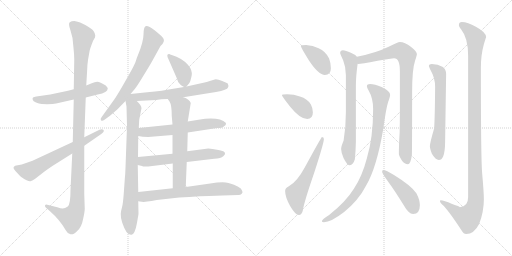
t = 0.00 s
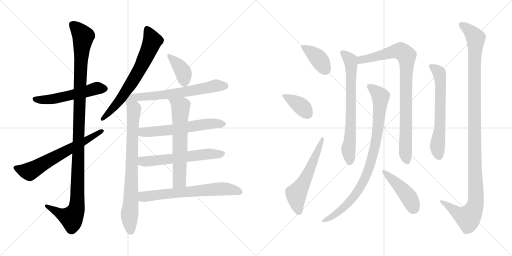
t = 3.19 s
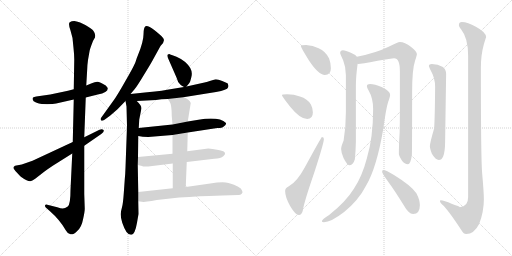
t = 6.38 s
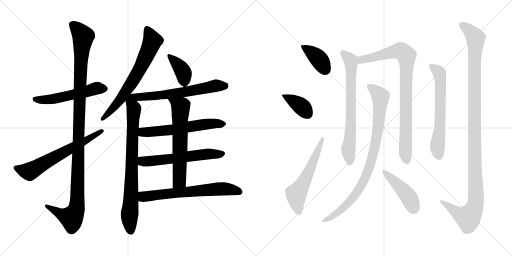
t = 9.57 s
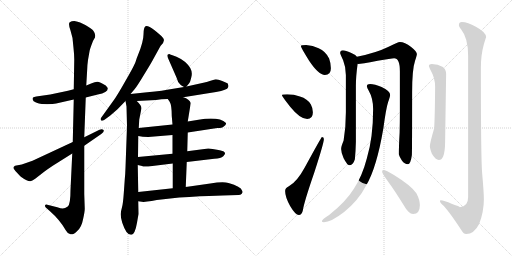
t = 12.75 s
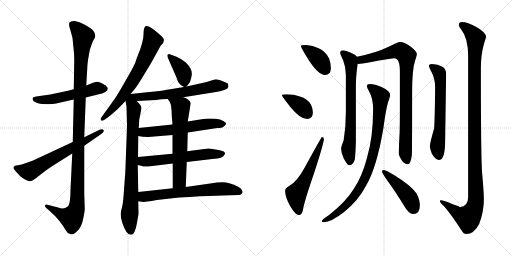
t = 15.94 s

The animated SVG that drew these frames (rendered in a browser with its animation timeline set to each time). Animation: 20 CSS @keyframes rules; one cycle of 15.94 s.

<svg version="1.1" viewBox="0 0 2048 1024" xmlns="http://www.w3.org/2000/svg">
  <g stroke="lightgray" stroke-dasharray="1,1" stroke-width="1" transform="scale(4, 4)">
    <line x1="0" y1="0" x2="256" y2="256"></line>
    <line x1="256" y1="0" x2="0" y2="256"></line>
    <line x1="128" y1="0" x2="128" y2="256"></line>
    <line x1="0" y1="128" x2="256" y2="128"></line>
    <line x1="256" y1="0" x2="512" y2="256"></line>
    <line x1="512" y1="0" x2="256" y2="256"></line>
    <line x1="384" y1="0" x2="384" y2="256"></line>
    <line x1="256" y1="128" x2="512" y2="128"></line>
  </g>
<g transform="scale(1, -1) translate(0, -850)">
   <style type="text/css">
    @keyframes keyframes0 {
      from {
       stroke: black;
       stroke-dashoffset: 538;
       stroke-width: 128;
       }
       64% {
       animation-timing-function: step-end;
       stroke: black;
       stroke-dashoffset: 0;
       stroke-width: 128;
       }
       to {
       stroke: black;
       stroke-width: 1024;
       }
       }
       #make-me-a-hanzi-animation-0 {
         animation: keyframes0 0.687826s both;
         animation-delay: 0.000000s;
         animation-timing-function: linear;
       }
    @keyframes keyframes1 {
      from {
       stroke: black;
       stroke-dashoffset: 1166;
       stroke-width: 128;
       }
       79% {
       animation-timing-function: step-end;
       stroke: black;
       stroke-dashoffset: 0;
       stroke-width: 128;
       }
       to {
       stroke: black;
       stroke-width: 1024;
       }
       }
       #make-me-a-hanzi-animation-1 {
         animation: keyframes1 1.198893s both;
         animation-delay: 0.687826s;
         animation-timing-function: linear;
       }
    @keyframes keyframes2 {
      from {
       stroke: black;
       stroke-dashoffset: 642;
       stroke-width: 128;
       }
       68% {
       animation-timing-function: step-end;
       stroke: black;
       stroke-dashoffset: 0;
       stroke-width: 128;
       }
       to {
       stroke: black;
       stroke-width: 1024;
       }
       }
       #make-me-a-hanzi-animation-2 {
         animation: keyframes2 0.772461s both;
         animation-delay: 1.886719s;
         animation-timing-function: linear;
       }
    @keyframes keyframes3 {
      from {
       stroke: black;
       stroke-dashoffset: 685;
       stroke-width: 128;
       }
       69% {
       animation-timing-function: step-end;
       stroke: black;
       stroke-dashoffset: 0;
       stroke-width: 128;
       }
       to {
       stroke: black;
       stroke-width: 1024;
       }
       }
       #make-me-a-hanzi-animation-3 {
         animation: keyframes3 0.807454s both;
         animation-delay: 2.659180s;
         animation-timing-function: linear;
       }
    @keyframes keyframes4 {
      from {
       stroke: black;
       stroke-dashoffset: 801;
       stroke-width: 128;
       }
       72% {
       animation-timing-function: step-end;
       stroke: black;
       stroke-dashoffset: 0;
       stroke-width: 128;
       }
       to {
       stroke: black;
       stroke-width: 1024;
       }
       }
       #make-me-a-hanzi-animation-4 {
         animation: keyframes4 0.901855s both;
         animation-delay: 3.466634s;
         animation-timing-function: linear;
       }
    @keyframes keyframes5 {
      from {
       stroke: black;
       stroke-dashoffset: 382;
       stroke-width: 128;
       }
       55% {
       animation-timing-function: step-end;
       stroke: black;
       stroke-dashoffset: 0;
       stroke-width: 128;
       }
       to {
       stroke: black;
       stroke-width: 1024;
       }
       }
       #make-me-a-hanzi-animation-5 {
         animation: keyframes5 0.560872s both;
         animation-delay: 4.368489s;
         animation-timing-function: linear;
       }
    @keyframes keyframes6 {
      from {
       stroke: black;
       stroke-dashoffset: 635;
       stroke-width: 128;
       }
       67% {
       animation-timing-function: step-end;
       stroke: black;
       stroke-dashoffset: 0;
       stroke-width: 128;
       }
       to {
       stroke: black;
       stroke-width: 1024;
       }
       }
       #make-me-a-hanzi-animation-6 {
         animation: keyframes6 0.766764s both;
         animation-delay: 4.929361s;
         animation-timing-function: linear;
       }
    @keyframes keyframes7 {
      from {
       stroke: black;
       stroke-dashoffset: 599;
       stroke-width: 128;
       }
       66% {
       animation-timing-function: step-end;
       stroke: black;
       stroke-dashoffset: 0;
       stroke-width: 128;
       }
       to {
       stroke: black;
       stroke-width: 1024;
       }
       }
       #make-me-a-hanzi-animation-7 {
         animation: keyframes7 0.737467s both;
         animation-delay: 5.696125s;
         animation-timing-function: linear;
       }
    @keyframes keyframes8 {
      from {
       stroke: black;
       stroke-dashoffset: 594;
       stroke-width: 128;
       }
       66% {
       animation-timing-function: step-end;
       stroke: black;
       stroke-dashoffset: 0;
       stroke-width: 128;
       }
       to {
       stroke: black;
       stroke-width: 1024;
       }
       }
       #make-me-a-hanzi-animation-8 {
         animation: keyframes8 0.733398s both;
         animation-delay: 6.433592s;
         animation-timing-function: linear;
       }
    @keyframes keyframes9 {
      from {
       stroke: black;
       stroke-dashoffset: 636;
       stroke-width: 128;
       }
       67% {
       animation-timing-function: step-end;
       stroke: black;
       stroke-dashoffset: 0;
       stroke-width: 128;
       }
       to {
       stroke: black;
       stroke-width: 1024;
       }
       }
       #make-me-a-hanzi-animation-9 {
         animation: keyframes9 0.767578s both;
         animation-delay: 7.166990s;
         animation-timing-function: linear;
       }
    @keyframes keyframes10 {
      from {
       stroke: black;
       stroke-dashoffset: 661;
       stroke-width: 128;
       }
       68% {
       animation-timing-function: step-end;
       stroke: black;
       stroke-dashoffset: 0;
       stroke-width: 128;
       }
       to {
       stroke: black;
       stroke-width: 1024;
       }
       }
       #make-me-a-hanzi-animation-10 {
         animation: keyframes10 0.787923s both;
         animation-delay: 7.934568s;
         animation-timing-function: linear;
       }
    @keyframes keyframes11 {
      from {
       stroke: black;
       stroke-dashoffset: 391;
       stroke-width: 128;
       }
       56% {
       animation-timing-function: step-end;
       stroke: black;
       stroke-dashoffset: 0;
       stroke-width: 128;
       }
       to {
       stroke: black;
       stroke-width: 1024;
       }
       }
       #make-me-a-hanzi-animation-11 {
         animation: keyframes11 0.568197s both;
         animation-delay: 8.722491s;
         animation-timing-function: linear;
       }
    @keyframes keyframes12 {
      from {
       stroke: black;
       stroke-dashoffset: 382;
       stroke-width: 128;
       }
       55% {
       animation-timing-function: step-end;
       stroke: black;
       stroke-dashoffset: 0;
       stroke-width: 128;
       }
       to {
       stroke: black;
       stroke-width: 1024;
       }
       }
       #make-me-a-hanzi-animation-12 {
         animation: keyframes12 0.560872s both;
         animation-delay: 9.290688s;
         animation-timing-function: linear;
       }
    @keyframes keyframes13 {
      from {
       stroke: black;
       stroke-dashoffset: 577;
       stroke-width: 128;
       }
       65% {
       animation-timing-function: step-end;
       stroke: black;
       stroke-dashoffset: 0;
       stroke-width: 128;
       }
       to {
       stroke: black;
       stroke-width: 1024;
       }
       }
       #make-me-a-hanzi-animation-13 {
         animation: keyframes13 0.719564s both;
         animation-delay: 9.851560s;
         animation-timing-function: linear;
       }
    @keyframes keyframes14 {
      from {
       stroke: black;
       stroke-dashoffset: 707;
       stroke-width: 128;
       }
       70% {
       animation-timing-function: step-end;
       stroke: black;
       stroke-dashoffset: 0;
       stroke-width: 128;
       }
       to {
       stroke: black;
       stroke-width: 1024;
       }
       }
       #make-me-a-hanzi-animation-14 {
         animation: keyframes14 0.825358s both;
         animation-delay: 10.571124s;
         animation-timing-function: linear;
       }
    @keyframes keyframes15 {
      from {
       stroke: black;
       stroke-dashoffset: 883;
       stroke-width: 128;
       }
       74% {
       animation-timing-function: step-end;
       stroke: black;
       stroke-dashoffset: 0;
       stroke-width: 128;
       }
       to {
       stroke: black;
       stroke-width: 1024;
       }
       }
       #make-me-a-hanzi-animation-15 {
         animation: keyframes15 0.968587s both;
         animation-delay: 11.396482s;
         animation-timing-function: linear;
       }
    @keyframes keyframes16 {
      from {
       stroke: black;
       stroke-dashoffset: 895;
       stroke-width: 128;
       }
       74% {
       animation-timing-function: step-end;
       stroke: black;
       stroke-dashoffset: 0;
       stroke-width: 128;
       }
       to {
       stroke: black;
       stroke-width: 1024;
       }
       }
       #make-me-a-hanzi-animation-16 {
         animation: keyframes16 0.978353s both;
         animation-delay: 12.365069s;
         animation-timing-function: linear;
       }
    @keyframes keyframes17 {
      from {
       stroke: black;
       stroke-dashoffset: 448;
       stroke-width: 128;
       }
       59% {
       animation-timing-function: step-end;
       stroke: black;
       stroke-dashoffset: 0;
       stroke-width: 128;
       }
       to {
       stroke: black;
       stroke-width: 1024;
       }
       }
       #make-me-a-hanzi-animation-17 {
         animation: keyframes17 0.614583s both;
         animation-delay: 13.343422s;
         animation-timing-function: linear;
       }
    @keyframes keyframes18 {
      from {
       stroke: black;
       stroke-dashoffset: 633;
       stroke-width: 128;
       }
       67% {
       animation-timing-function: step-end;
       stroke: black;
       stroke-dashoffset: 0;
       stroke-width: 128;
       }
       to {
       stroke: black;
       stroke-width: 1024;
       }
       }
       #make-me-a-hanzi-animation-18 {
         animation: keyframes18 0.765137s both;
         animation-delay: 13.958005s;
         animation-timing-function: linear;
       }
    @keyframes keyframes19 {
      from {
       stroke: black;
       stroke-dashoffset: 1189;
       stroke-width: 128;
       }
       79% {
       animation-timing-function: step-end;
       stroke: black;
       stroke-dashoffset: 0;
       stroke-width: 128;
       }
       to {
       stroke: black;
       stroke-width: 1024;
       }
       }
       #make-me-a-hanzi-animation-19 {
         animation: keyframes19 1.217611s both;
         animation-delay: 14.723142s;
         animation-timing-function: linear;
       }
</style>
<path d="M 343.0 460.5 L 391.0 472.5 Q 431.0 480.5 431.0 496.5 Q 432.0 499.5 423.0 508.5 Q 400.0 522.5 389.0 523.5 Q 379.0 523.5 367.0 517.5 L 345.0 508.5 L 295.0 493.5 L 272.0 487.5 L 201.0 472.5 L 145.0 464.5 Q 136.0 462.5 132.0 460.5 Q 129.0 456.5 131.0 451.5 Q 132.0 445.5 144.0 440.5 Q 156.0 435.5 167.0 434.5 L 189.0 433.5 Q 194.0 434.5 210.0 434.5 Q 223.0 436.5 242.0 440.5 L 295.0 452.5 L 343.0 460.5 Z" fill="lightgray"></path> 
<path d="M 289.0 236.5 L 282.0 90.5 Q 282.0 32.5 271.0 24.5 Q 260.0 16.5 251.0 16.5 Q 243.0 16.5 229.0 21.5 L 189.0 31.5 Q 182.0 33.5 180.0 28.5 Q 179.0 24.5 183.0 20.5 L 200.0 5.5 Q 240.0 -29.5 263.0 -70.5 Q 270.0 -84.5 282.0 -86.5 Q 291.0 -90.5 308.0 -74.5 Q 326.0 -59.5 332.0 -27.5 Q 339.0 3.5 339.0 15.5 L 337.0 74.5 L 337.0 267.5 L 337.0 301.5 L 343.0 460.5 L 345.0 508.5 L 349.0 576.5 Q 349.0 588.5 352.0 610.5 L 358.0 644.5 Q 359.0 653.5 372.0 686.5 L 377.0 695.5 Q 381.0 699.5 381.0 708.5 Q 381.0 716.5 374.0 726.5 Q 368.0 735.5 343.0 749.5 Q 318.0 763.5 302.0 765.5 Q 287.0 766.5 279.0 761.5 Q 272.0 756.5 282.0 728.5 L 290.0 698.5 L 294.0 658.5 Q 297.0 632.5 297.0 611.5 L 295.0 493.5 L 295.0 452.5 L 291.0 282.5 L 289.0 236.5 Z" fill="lightgray"></path> 
<path d="M 87.0 192.5 L 60.0 187.5 Q 51.0 182.5 55.0 175.5 Q 59.0 168.5 71.0 156.5 Q 83.0 143.5 85.0 142.5 Q 114.0 122.5 122.0 125.5 Q 131.0 127.5 142.0 136.5 L 178.0 164.5 Q 190.0 173.5 211.0 187.5 L 289.0 236.5 L 337.0 267.5 L 405.0 314.5 Q 419.0 324.5 414.0 330.5 Q 409.0 335.5 398.0 331.5 L 337.0 301.5 L 291.0 282.5 L 130.0 207.5 L 87.0 192.5 Z" fill="lightgray"></path> 
<path d="M 552.0 630.5 Q 548.0 621.5 544.0 608.5 Q 541.0 594.5 505.0 532.5 Q 470.0 470.5 457.0 452.5 L 406.0 381.5 Q 400.0 374.5 404.0 369.5 Q 408.0 364.5 418.0 371.5 L 440.0 387.5 L 470.0 413.5 L 502.0 446.5 L 522.0 474.5 L 539.0 494.5 Q 549.0 506.5 576.0 551.5 Q 604.0 596.5 615.0 617.5 L 642.0 666.5 Q 662.0 684.5 653.0 697.5 Q 644.0 709.5 617.0 730.5 Q 591.0 750.5 582.0 745.5 Q 574.0 740.5 574.0 712.5 Q 574.0 684.5 552.0 630.5 Z" fill="lightgray"></path> 
<path d="M 502.0 446.5 L 506.0 424.5 L 508.0 346.5 L 502.0 180.5 Q 501.0 149.5 499.0 132.5 L 495.0 76.5 Q 492.0 34.5 488.0 21.5 Q 484.0 7.5 483.0 -4.5 Q 482.0 -17.5 489.0 -40.5 Q 497.0 -64.5 506.0 -77.5 Q 516.0 -90.5 526.0 -88.5 Q 540.0 -86.5 548.0 -40.5 L 554.0 -5.5 L 553.0 45.5 L 553.0 82.5 L 551.0 190.5 L 552.0 222.5 L 553.0 306.5 L 555.0 338.5 L 557.0 372.5 L 566.0 417.5 Q 566.0 428.5 547.0 446.5 C 511.0 485.5 493.0 493.5 502.0 446.5 Z" fill="lightgray"></path> 
<path d="M 746.0 504.5 L 756.0 516.5 Q 760.0 519.5 765.0 540.5 Q 771.0 560.5 761.0 578.5 Q 743.0 607.5 706.0 623.5 L 687.0 630.5 Q 685.0 630.5 677.0 634.5 Q 663.0 634.5 674.0 613.5 L 706.0 540.5 Q 711.0 520.5 721.0 512.5 Q 723.0 509.5 736.0 502.5 C 742.0 499.5 742.0 499.5 746.0 504.5 Z" fill="lightgray"></path> 
<path d="M 733.0 461.5 L 864.0 482.5 Q 910.0 491.5 912.0 500.5 L 914.0 506.5 L 911.0 516.5 Q 910.0 518.5 889.0 526.5 Q 869.0 534.5 859.0 532.5 L 839.0 526.5 Q 832.0 523.5 818.0 520.5 L 746.0 504.5 L 736.0 502.5 L 687.0 494.5 Q 655.0 487.5 589.0 481.5 L 522.0 474.5 C 492.0 471.5 517.0 444.5 547.0 446.5 L 624.0 450.5 Q 644.0 454.5 671.0 454.5 L 733.0 461.5 Z" fill="lightgray"></path> 
<path d="M 751.0 320.5 L 869.0 338.5 Q 889.0 338.5 895.0 344.5 Q 906.0 350.5 904.0 358.5 Q 877.0 384.5 794.0 371.5 L 751.0 364.5 L 690.0 352.5 L 555.0 338.5 C 525.0 335.5 523.0 311.5 553.0 306.5 L 571.0 303.5 L 593.0 302.5 L 690.0 310.5 L 751.0 320.5 Z" fill="lightgray"></path> 
<path d="M 747.0 202.5 L 857.0 215.5 Q 884.0 217.5 893.0 225.5 Q 902.0 233.5 900.0 238.5 Q 898.0 243.5 893.0 245.5 Q 888.0 247.5 862.0 252.5 Q 836.0 256.5 833.0 256.5 L 749.0 245.5 L 690.0 235.5 L 552.0 222.5 C 522.0 219.5 522.0 197.5 551.0 190.5 L 568.0 186.5 Q 572.0 182.5 593.0 184.5 L 691.0 196.5 L 747.0 202.5 Z" fill="lightgray"></path> 
<path d="M 743.0 102.5 L 747.0 202.5 L 749.0 245.5 L 751.0 320.5 L 751.0 364.5 L 763.0 438.5 Q 758.0 453.5 733.0 461.5 C 705.0 472.5 654.0 479.5 671.0 454.5 L 678.0 444.5 Q 687.0 431.5 687.0 386.5 L 690.0 352.5 L 690.0 310.5 L 690.0 235.5 L 691.0 196.5 L 691.0 97.5 C 691.0 67.5 742.0 72.5 743.0 102.5 Z" fill="lightgray"></path> 
<path d="M 553.0 45.5 L 574.0 42.5 L 589.0 44.5 Q 605.0 46.5 627.0 50.5 L 717.0 60.5 L 757.0 62.5 Q 849.0 68.5 890.0 68.5 L 954.0 70.5 Q 962.0 70.5 967.0 75.5 Q 973.0 80.5 968.0 88.5 Q 964.0 104.5 914.0 118.5 Q 892.0 124.5 841.0 116.5 L 743.0 102.5 L 691.0 97.5 L 553.0 82.5 C 523.0 79.5 523.0 49.5 553.0 45.5 Z" fill="lightgray"></path> 
<path d="M 1224.5 670.0 Q 1203.5 670.0 1203.5 666.0 Q 1203.5 660.0 1236.5 607.0 Q 1274.5 550.0 1299.5 550.0 Q 1323.5 550.0 1323.5 577.0 Q 1323.5 597.0 1316.5 616.0 Q 1302.5 645.0 1274.5 657.0 Q 1251.5 668.0 1224.5 670.0 Z" fill="lightgray"></path> 
<path d="M 1148.5 473.0 Q 1127.5 473.0 1127.5 470.0 Q 1127.5 465.0 1161.5 422.0 Q 1200.5 374.0 1228.5 374.0 Q 1251.5 374.0 1251.5 401.0 Q 1251.5 417.0 1243.5 432.0 Q 1230.5 455.0 1199.5 464.0 Q 1176.5 473.0 1148.5 473.0 Z" fill="lightgray"></path> 
<path d="M 1287.5 302.0 Q 1285.5 302.0 1219.5 181.0 Q 1187.5 122.0 1155.5 105.0 Q 1140.5 98.0 1140.5 86.0 Q 1140.5 62.0 1160.5 26.0 Q 1181.5 -10.0 1195.5 -10.0 Q 1207.5 -10.0 1211.5 9.0 Q 1215.5 39.0 1257.5 161.0 Q 1295.5 278.0 1295.5 294.0 Q 1295.5 302.0 1287.5 302.0 Z" fill="lightgray"></path> 
<path d="M 1371.5 649.0 Q 1360.5 648.0 1360.5 638.0 Q 1360.5 635.0 1372.5 609.0 Q 1383.5 582.0 1383.5 550.0 L 1383.5 401.0 Q 1383.5 342.0 1374.5 288.0 Q 1364.5 264.0 1364.5 254.0 Q 1364.5 240.0 1374.5 217.0 Q 1389.5 189.0 1396.5 189.0 Q 1412.5 189.0 1419.5 213.0 Q 1422.5 242.0 1423.5 282.0 L 1423.5 506.0 Q 1423.5 544.0 1430.5 595.0 C 1433.5 618.0 1433.5 618.0 1427.5 623.0 Q 1422.5 631.0 1403.5 639.0 Q 1382.5 649.0 1371.5 649.0 Z" fill="lightgray"></path> 
<path d="M 1430.5 595.0 Q 1431.5 594.0 1432.5 594.0 Q 1443.5 594.0 1510.5 607.0 Q 1565.5 617.0 1576.5 617.0 Q 1599.5 617.0 1599.5 565.0 L 1599.5 402.0 Q 1599.5 364.0 1598.5 319.0 Q 1595.5 269.0 1595.5 233.0 Q 1595.5 228.0 1607.5 208.0 Q 1618.5 193.0 1631.5 193.0 Q 1642.5 193.0 1647.5 230.0 Q 1648.5 258.0 1648.5 482.0 Q 1648.5 573.0 1660.5 608.0 Q 1667.5 629.0 1667.5 634.0 Q 1667.5 644.0 1644.5 662.0 Q 1618.5 682.0 1599.5 682.0 Q 1591.5 682.0 1554.5 663.0 Q 1503.5 638.0 1427.5 623.0 C 1398.5 617.0 1400.5 593.0 1430.5 595.0 Z" fill="lightgray"></path> 
<path d="M 1480.5 514.0 Q 1467.5 514.0 1467.5 506.0 Q 1467.5 500.0 1474.5 488.0 Q 1492.5 457.0 1492.5 414.0 Q 1492.5 300.0 1467.5 217.0 Q 1448.5 144.0 1415.5 95.0 Q 1383.5 43.0 1316.5 -10.0 Q 1287.5 -28.0 1287.5 -35.0 Q 1287.5 -39.0 1295.5 -39.0 Q 1323.5 -39.0 1376.5 2.0 Q 1434.5 49.0 1464.5 108.0 Q 1506.5 178.0 1533.5 337.0 Q 1544.5 418.0 1552.5 442.0 Q 1560.5 464.0 1560.5 470.0 Q 1560.5 487.0 1526.5 502.0 Q 1498.5 514.0 1480.5 514.0 Z" fill="lightgray"></path> 
<path d="M 1532.5 170.0 Q 1528.5 170.0 1528.5 162.0 Q 1528.5 157.0 1553.5 122.0 Q 1578.5 88.0 1612.5 33.0 Q 1634.5 -6.0 1652.5 -6.0 Q 1679.5 -6.0 1679.5 30.0 Q 1679.5 50.0 1665.5 77.0 Q 1645.5 107.0 1577.5 149.0 Q 1543.5 170.0 1532.5 170.0 Z" fill="lightgray"></path> 
<path d="M 1727.5 594.0 Q 1715.5 594.0 1715.5 586.0 Q 1715.5 583.0 1723.5 567.0 Q 1740.5 538.0 1740.5 502.0 Q 1739.5 380.0 1736.5 336.0 Q 1719.5 278.0 1719.5 265.0 Q 1719.5 256.0 1727.5 235.0 Q 1742.5 210.0 1755.5 210.0 Q 1766.5 210.0 1772.5 224.0 Q 1780.5 242.0 1780.5 286.0 L 1784.5 554.0 Q 1784.5 574.0 1769.5 583.0 Q 1752.5 593.0 1727.5 594.0 Z" fill="lightgray"></path> 
<path d="M 1847.5 762.0 Q 1835.5 762.0 1835.5 749.0 Q 1835.5 745.0 1845.5 731.0 Q 1872.5 698.0 1872.5 626.0 L 1872.5 61.0 Q 1872.5 24.0 1839.5 21.0 Q 1839.5 24.0 1808.5 34.0 Q 1774.5 49.0 1763.5 49.0 Q 1759.5 49.0 1759.5 46.0 Q 1760.5 39.0 1768.5 32.0 Q 1789.5 15.0 1846.5 -72.0 Q 1854.5 -86.0 1864.5 -86.0 Q 1896.5 -86.0 1916.5 -46.0 Q 1935.5 3.0 1935.5 53.0 Q 1935.5 79.0 1928.5 158.0 Q 1923.5 221.0 1923.5 577.0 Q 1923.5 631.0 1935.5 673.0 Q 1942.5 697.0 1944.5 701.0 Q 1944.5 721.0 1903.5 743.0 Q 1870.5 762.0 1847.5 762.0 Z" fill="lightgray"></path> 
      <clipPath id="make-me-a-hanzi-clip-0">
      <path d="M 343.0 460.5 L 391.0 472.5 Q 431.0 480.5 431.0 496.5 Q 432.0 499.5 423.0 508.5 Q 400.0 522.5 389.0 523.5 Q 379.0 523.5 367.0 517.5 L 345.0 508.5 L 295.0 493.5 L 272.0 487.5 L 201.0 472.5 L 145.0 464.5 Q 136.0 462.5 132.0 460.5 Q 129.0 456.5 131.0 451.5 Q 132.0 445.5 144.0 440.5 Q 156.0 435.5 167.0 434.5 L 189.0 433.5 Q 194.0 434.5 210.0 434.5 Q 223.0 436.5 242.0 440.5 L 295.0 452.5 L 343.0 460.5 Z" fill="lightgray"></path>
      </clipPath>
      <path clip-path="url(#make-me-a-hanzi-clip-0)" d="M 141.0 454.5 L 203.0 452.5 L 387.0 497.5 L 418.0 496.5 " fill="none" id="make-me-a-hanzi-animation-0" stroke-dasharray="410 820" stroke-linecap="round"></path>

      <clipPath id="make-me-a-hanzi-clip-1">
      <path d="M 289.0 236.5 L 282.0 90.5 Q 282.0 32.5 271.0 24.5 Q 260.0 16.5 251.0 16.5 Q 243.0 16.5 229.0 21.5 L 189.0 31.5 Q 182.0 33.5 180.0 28.5 Q 179.0 24.5 183.0 20.5 L 200.0 5.5 Q 240.0 -29.5 263.0 -70.5 Q 270.0 -84.5 282.0 -86.5 Q 291.0 -90.5 308.0 -74.5 Q 326.0 -59.5 332.0 -27.5 Q 339.0 3.5 339.0 15.5 L 337.0 74.5 L 337.0 267.5 L 337.0 301.5 L 343.0 460.5 L 345.0 508.5 L 349.0 576.5 Q 349.0 588.5 352.0 610.5 L 358.0 644.5 Q 359.0 653.5 372.0 686.5 L 377.0 695.5 Q 381.0 699.5 381.0 708.5 Q 381.0 716.5 374.0 726.5 Q 368.0 735.5 343.0 749.5 Q 318.0 763.5 302.0 765.5 Q 287.0 766.5 279.0 761.5 Q 272.0 756.5 282.0 728.5 L 290.0 698.5 L 294.0 658.5 Q 297.0 632.5 297.0 611.5 L 295.0 493.5 L 295.0 452.5 L 291.0 282.5 L 289.0 236.5 Z" fill="lightgray"></path>
      </clipPath>
      <path clip-path="url(#make-me-a-hanzi-clip-1)" d="M 287.0 754.5 L 333.0 705.5 L 319.0 500.5 L 307.0 21.5 L 286.0 -20.5 L 243.0 -5.5 L 186.0 26.5 " fill="none" id="make-me-a-hanzi-animation-1" stroke-dasharray="1038 2076" stroke-linecap="round"></path>

      <clipPath id="make-me-a-hanzi-clip-2">
      <path d="M 87.0 192.5 L 60.0 187.5 Q 51.0 182.5 55.0 175.5 Q 59.0 168.5 71.0 156.5 Q 83.0 143.5 85.0 142.5 Q 114.0 122.5 122.0 125.5 Q 131.0 127.5 142.0 136.5 L 178.0 164.5 Q 190.0 173.5 211.0 187.5 L 289.0 236.5 L 337.0 267.5 L 405.0 314.5 Q 419.0 324.5 414.0 330.5 Q 409.0 335.5 398.0 331.5 L 337.0 301.5 L 291.0 282.5 L 130.0 207.5 L 87.0 192.5 Z" fill="lightgray"></path>
      </clipPath>
      <path clip-path="url(#make-me-a-hanzi-clip-2)" d="M 67.0 177.5 L 118.0 164.5 L 409.0 326.5 " fill="none" id="make-me-a-hanzi-animation-2" stroke-dasharray="514 1028" stroke-linecap="round"></path>

      <clipPath id="make-me-a-hanzi-clip-3">
      <path d="M 552.0 630.5 Q 548.0 621.5 544.0 608.5 Q 541.0 594.5 505.0 532.5 Q 470.0 470.5 457.0 452.5 L 406.0 381.5 Q 400.0 374.5 404.0 369.5 Q 408.0 364.5 418.0 371.5 L 440.0 387.5 L 470.0 413.5 L 502.0 446.5 L 522.0 474.5 L 539.0 494.5 Q 549.0 506.5 576.0 551.5 Q 604.0 596.5 615.0 617.5 L 642.0 666.5 Q 662.0 684.5 653.0 697.5 Q 644.0 709.5 617.0 730.5 Q 591.0 750.5 582.0 745.5 Q 574.0 740.5 574.0 712.5 Q 574.0 684.5 552.0 630.5 Z" fill="lightgray"></path>
      </clipPath>
      <path clip-path="url(#make-me-a-hanzi-clip-3)" d="M 587.0 737.5 L 610.0 687.5 L 566.0 587.5 L 482.0 453.5 L 410.0 374.5 " fill="none" id="make-me-a-hanzi-animation-3" stroke-dasharray="557 1114" stroke-linecap="round"></path>

      <clipPath id="make-me-a-hanzi-clip-4">
      <path d="M 502.0 446.5 L 506.0 424.5 L 508.0 346.5 L 502.0 180.5 Q 501.0 149.5 499.0 132.5 L 495.0 76.5 Q 492.0 34.5 488.0 21.5 Q 484.0 7.5 483.0 -4.5 Q 482.0 -17.5 489.0 -40.5 Q 497.0 -64.5 506.0 -77.5 Q 516.0 -90.5 526.0 -88.5 Q 540.0 -86.5 548.0 -40.5 L 554.0 -5.5 L 553.0 45.5 L 553.0 82.5 L 551.0 190.5 L 552.0 222.5 L 553.0 306.5 L 555.0 338.5 L 557.0 372.5 L 566.0 417.5 Q 566.0 428.5 547.0 446.5 C 511.0 485.5 493.0 493.5 502.0 446.5 Z" fill="lightgray"></path>
      </clipPath>
      <path clip-path="url(#make-me-a-hanzi-clip-4)" d="M 523.0 466.5 L 524.0 441.5 L 536.0 414.5 L 518.0 -8.5 L 523.0 -75.5 " fill="none" id="make-me-a-hanzi-animation-4" stroke-dasharray="673 1346" stroke-linecap="round"></path>

      <clipPath id="make-me-a-hanzi-clip-5">
      <path d="M 746.0 504.5 L 756.0 516.5 Q 760.0 519.5 765.0 540.5 Q 771.0 560.5 761.0 578.5 Q 743.0 607.5 706.0 623.5 L 687.0 630.5 Q 685.0 630.5 677.0 634.5 Q 663.0 634.5 674.0 613.5 L 706.0 540.5 Q 711.0 520.5 721.0 512.5 Q 723.0 509.5 736.0 502.5 C 742.0 499.5 742.0 499.5 746.0 504.5 Z" fill="lightgray"></path>
      </clipPath>
      <path clip-path="url(#make-me-a-hanzi-clip-5)" d="M 679.0 623.5 L 731.0 565.5 L 738.0 517.5 " fill="none" id="make-me-a-hanzi-animation-5" stroke-dasharray="254 508" stroke-linecap="round"></path>

      <clipPath id="make-me-a-hanzi-clip-6">
      <path d="M 733.0 461.5 L 864.0 482.5 Q 910.0 491.5 912.0 500.5 L 914.0 506.5 L 911.0 516.5 Q 910.0 518.5 889.0 526.5 Q 869.0 534.5 859.0 532.5 L 839.0 526.5 Q 832.0 523.5 818.0 520.5 L 746.0 504.5 L 736.0 502.5 L 687.0 494.5 Q 655.0 487.5 589.0 481.5 L 522.0 474.5 C 492.0 471.5 517.0 444.5 547.0 446.5 L 624.0 450.5 Q 644.0 454.5 671.0 454.5 L 733.0 461.5 Z" fill="lightgray"></path>
      </clipPath>
      <path clip-path="url(#make-me-a-hanzi-clip-6)" d="M 529.0 472.5 L 554.0 461.5 L 629.0 467.5 L 737.0 481.5 L 861.0 507.5 L 902.0 508.5 " fill="none" id="make-me-a-hanzi-animation-6" stroke-dasharray="507 1014" stroke-linecap="round"></path>

      <clipPath id="make-me-a-hanzi-clip-7">
      <path d="M 751.0 320.5 L 869.0 338.5 Q 889.0 338.5 895.0 344.5 Q 906.0 350.5 904.0 358.5 Q 877.0 384.5 794.0 371.5 L 751.0 364.5 L 690.0 352.5 L 555.0 338.5 C 525.0 335.5 523.0 311.5 553.0 306.5 L 571.0 303.5 L 593.0 302.5 L 690.0 310.5 L 751.0 320.5 Z" fill="lightgray"></path>
      </clipPath>
      <path clip-path="url(#make-me-a-hanzi-clip-7)" d="M 558.0 311.5 L 572.0 321.5 L 694.0 331.5 L 808.0 352.5 L 895.0 356.5 " fill="none" id="make-me-a-hanzi-animation-7" stroke-dasharray="471 942" stroke-linecap="round"></path>

      <clipPath id="make-me-a-hanzi-clip-8">
      <path d="M 747.0 202.5 L 857.0 215.5 Q 884.0 217.5 893.0 225.5 Q 902.0 233.5 900.0 238.5 Q 898.0 243.5 893.0 245.5 Q 888.0 247.5 862.0 252.5 Q 836.0 256.5 833.0 256.5 L 749.0 245.5 L 690.0 235.5 L 552.0 222.5 C 522.0 219.5 522.0 197.5 551.0 190.5 L 568.0 186.5 Q 572.0 182.5 593.0 184.5 L 691.0 196.5 L 747.0 202.5 Z" fill="lightgray"></path>
      </clipPath>
      <path clip-path="url(#make-me-a-hanzi-clip-8)" d="M 557.0 195.5 L 570.0 205.5 L 829.0 234.5 L 890.0 235.5 " fill="none" id="make-me-a-hanzi-animation-8" stroke-dasharray="466 932" stroke-linecap="round"></path>

      <clipPath id="make-me-a-hanzi-clip-9">
      <path d="M 743.0 102.5 L 747.0 202.5 L 749.0 245.5 L 751.0 320.5 L 751.0 364.5 L 763.0 438.5 Q 758.0 453.5 733.0 461.5 C 705.0 472.5 654.0 479.5 671.0 454.5 L 678.0 444.5 Q 687.0 431.5 687.0 386.5 L 690.0 352.5 L 690.0 310.5 L 690.0 235.5 L 691.0 196.5 L 691.0 97.5 C 691.0 67.5 742.0 72.5 743.0 102.5 Z" fill="lightgray"></path>
      </clipPath>
      <path clip-path="url(#make-me-a-hanzi-clip-9)" d="M 679.0 452.5 L 723.0 422.5 L 718.0 126.5 L 697.0 104.5 " fill="none" id="make-me-a-hanzi-animation-9" stroke-dasharray="508 1016" stroke-linecap="round"></path>

      <clipPath id="make-me-a-hanzi-clip-10">
      <path d="M 553.0 45.5 L 574.0 42.5 L 589.0 44.5 Q 605.0 46.5 627.0 50.5 L 717.0 60.5 L 757.0 62.5 Q 849.0 68.5 890.0 68.5 L 954.0 70.5 Q 962.0 70.5 967.0 75.5 Q 973.0 80.5 968.0 88.5 Q 964.0 104.5 914.0 118.5 Q 892.0 124.5 841.0 116.5 L 743.0 102.5 L 691.0 97.5 L 553.0 82.5 C 523.0 79.5 523.0 49.5 553.0 45.5 Z" fill="lightgray"></path>
      </clipPath>
      <path clip-path="url(#make-me-a-hanzi-clip-10)" d="M 559.0 51.5 L 578.0 64.5 L 854.0 93.5 L 918.0 94.5 L 957.0 82.5 " fill="none" id="make-me-a-hanzi-animation-10" stroke-dasharray="533 1066" stroke-linecap="round"></path>

      <clipPath id="make-me-a-hanzi-clip-11">
      <path d="M 1224.5 670.0 Q 1203.5 670.0 1203.5 666.0 Q 1203.5 660.0 1236.5 607.0 Q 1274.5 550.0 1299.5 550.0 Q 1323.5 550.0 1323.5 577.0 Q 1323.5 597.0 1316.5 616.0 Q 1302.5 645.0 1274.5 657.0 Q 1251.5 668.0 1224.5 670.0 Z" fill="lightgray"></path>
      </clipPath>
      <path clip-path="url(#make-me-a-hanzi-clip-11)" d="M 1207.5 665.0 L 1271.5 618.0 L 1301.5 571.0 " fill="none" id="make-me-a-hanzi-animation-11" stroke-dasharray="263 526" stroke-linecap="round"></path>

      <clipPath id="make-me-a-hanzi-clip-12">
      <path d="M 1148.5 473.0 Q 1127.5 473.0 1127.5 470.0 Q 1127.5 465.0 1161.5 422.0 Q 1200.5 374.0 1228.5 374.0 Q 1251.5 374.0 1251.5 401.0 Q 1251.5 417.0 1243.5 432.0 Q 1230.5 455.0 1199.5 464.0 Q 1176.5 473.0 1148.5 473.0 Z" fill="lightgray"></path>
      </clipPath>
      <path clip-path="url(#make-me-a-hanzi-clip-12)" d="M 1131.5 469.0 L 1195.5 432.0 L 1230.5 394.0 " fill="none" id="make-me-a-hanzi-animation-12" stroke-dasharray="254 508" stroke-linecap="round"></path>

      <clipPath id="make-me-a-hanzi-clip-13">
      <path d="M 1287.5 302.0 Q 1285.5 302.0 1219.5 181.0 Q 1187.5 122.0 1155.5 105.0 Q 1140.5 98.0 1140.5 86.0 Q 1140.5 62.0 1160.5 26.0 Q 1181.5 -10.0 1195.5 -10.0 Q 1207.5 -10.0 1211.5 9.0 Q 1215.5 39.0 1257.5 161.0 Q 1295.5 278.0 1295.5 294.0 Q 1295.5 302.0 1287.5 302.0 Z" fill="lightgray"></path>
      </clipPath>
      <path clip-path="url(#make-me-a-hanzi-clip-13)" d="M 1195.5 3.0 L 1184.5 74.0 L 1233.5 156.0 L 1291.5 298.0 " fill="none" id="make-me-a-hanzi-animation-13" stroke-dasharray="449 898" stroke-linecap="round"></path>

      <clipPath id="make-me-a-hanzi-clip-14">
      <path d="M 1371.5 649.0 Q 1360.5 648.0 1360.5 638.0 Q 1360.5 635.0 1372.5 609.0 Q 1383.5 582.0 1383.5 550.0 L 1383.5 401.0 Q 1383.5 342.0 1374.5 288.0 Q 1364.5 264.0 1364.5 254.0 Q 1364.5 240.0 1374.5 217.0 Q 1389.5 189.0 1396.5 189.0 Q 1412.5 189.0 1419.5 213.0 Q 1422.5 242.0 1423.5 282.0 L 1423.5 506.0 Q 1423.5 544.0 1430.5 595.0 C 1433.5 618.0 1433.5 618.0 1427.5 623.0 Q 1422.5 631.0 1403.5 639.0 Q 1382.5 649.0 1371.5 649.0 Z" fill="lightgray"></path>
      </clipPath>
      <path clip-path="url(#make-me-a-hanzi-clip-14)" d="M 1372.5 637.0 L 1401.5 610.0 L 1405.5 590.0 L 1402.5 334.0 L 1393.5 252.0 L 1398.5 200.0 " fill="none" id="make-me-a-hanzi-animation-14" stroke-dasharray="579 1158" stroke-linecap="round"></path>

      <clipPath id="make-me-a-hanzi-clip-15">
      <path d="M 1430.5 595.0 Q 1431.5 594.0 1432.5 594.0 Q 1443.5 594.0 1510.5 607.0 Q 1565.5 617.0 1576.5 617.0 Q 1599.5 617.0 1599.5 565.0 L 1599.5 402.0 Q 1599.5 364.0 1598.5 319.0 Q 1595.5 269.0 1595.5 233.0 Q 1595.5 228.0 1607.5 208.0 Q 1618.5 193.0 1631.5 193.0 Q 1642.5 193.0 1647.5 230.0 Q 1648.5 258.0 1648.5 482.0 Q 1648.5 573.0 1660.5 608.0 Q 1667.5 629.0 1667.5 634.0 Q 1667.5 644.0 1644.5 662.0 Q 1618.5 682.0 1599.5 682.0 Q 1591.5 682.0 1554.5 663.0 Q 1503.5 638.0 1427.5 623.0 C 1398.5 617.0 1400.5 593.0 1430.5 595.0 Z" fill="lightgray"></path>
      </clipPath>
      <path clip-path="url(#make-me-a-hanzi-clip-15)" d="M 1435.5 602.0 L 1444.5 611.0 L 1495.5 619.0 L 1574.5 644.0 L 1603.5 645.0 L 1625.5 627.0 L 1621.5 237.0 L 1628.5 205.0 " fill="none" id="make-me-a-hanzi-animation-15" stroke-dasharray="755 1510" stroke-linecap="round"></path>

      <clipPath id="make-me-a-hanzi-clip-16">
      <path d="M 1480.5 514.0 Q 1467.5 514.0 1467.5 506.0 Q 1467.5 500.0 1474.5 488.0 Q 1492.5 457.0 1492.5 414.0 Q 1492.5 300.0 1467.5 217.0 Q 1448.5 144.0 1415.5 95.0 Q 1383.5 43.0 1316.5 -10.0 Q 1287.5 -28.0 1287.5 -35.0 Q 1287.5 -39.0 1295.5 -39.0 Q 1323.5 -39.0 1376.5 2.0 Q 1434.5 49.0 1464.5 108.0 Q 1506.5 178.0 1533.5 337.0 Q 1544.5 418.0 1552.5 442.0 Q 1560.5 464.0 1560.5 470.0 Q 1560.5 487.0 1526.5 502.0 Q 1498.5 514.0 1480.5 514.0 Z" fill="lightgray"></path>
      </clipPath>
      <path clip-path="url(#make-me-a-hanzi-clip-16)" d="M 1477.5 504.0 L 1522.5 462.0 L 1508.5 310.0 L 1476.5 177.0 L 1446.5 110.0 L 1405.5 51.0 L 1344.5 -5.0 L 1292.5 -34.0 " fill="none" id="make-me-a-hanzi-animation-16" stroke-dasharray="767 1534" stroke-linecap="round"></path>

      <clipPath id="make-me-a-hanzi-clip-17">
      <path d="M 1532.5 170.0 Q 1528.5 170.0 1528.5 162.0 Q 1528.5 157.0 1553.5 122.0 Q 1578.5 88.0 1612.5 33.0 Q 1634.5 -6.0 1652.5 -6.0 Q 1679.5 -6.0 1679.5 30.0 Q 1679.5 50.0 1665.5 77.0 Q 1645.5 107.0 1577.5 149.0 Q 1543.5 170.0 1532.5 170.0 Z" fill="lightgray"></path>
      </clipPath>
      <path clip-path="url(#make-me-a-hanzi-clip-17)" d="M 1534.5 164.0 L 1610.5 92.0 L 1638.5 56.0 L 1654.5 17.0 " fill="none" id="make-me-a-hanzi-animation-17" stroke-dasharray="320 640" stroke-linecap="round"></path>

      <clipPath id="make-me-a-hanzi-clip-18">
      <path d="M 1727.5 594.0 Q 1715.5 594.0 1715.5 586.0 Q 1715.5 583.0 1723.5 567.0 Q 1740.5 538.0 1740.5 502.0 Q 1739.5 380.0 1736.5 336.0 Q 1719.5 278.0 1719.5 265.0 Q 1719.5 256.0 1727.5 235.0 Q 1742.5 210.0 1755.5 210.0 Q 1766.5 210.0 1772.5 224.0 Q 1780.5 242.0 1780.5 286.0 L 1784.5 554.0 Q 1784.5 574.0 1769.5 583.0 Q 1752.5 593.0 1727.5 594.0 Z" fill="lightgray"></path>
      </clipPath>
      <path clip-path="url(#make-me-a-hanzi-clip-18)" d="M 1724.5 585.0 L 1753.5 564.0 L 1761.5 531.0 L 1760.5 357.0 L 1749.5 264.0 L 1755.5 225.0 " fill="none" id="make-me-a-hanzi-animation-18" stroke-dasharray="505 1010" stroke-linecap="round"></path>

      <clipPath id="make-me-a-hanzi-clip-19">
      <path d="M 1847.5 762.0 Q 1835.5 762.0 1835.5 749.0 Q 1835.5 745.0 1845.5 731.0 Q 1872.5 698.0 1872.5 626.0 L 1872.5 61.0 Q 1872.5 24.0 1839.5 21.0 Q 1839.5 24.0 1808.5 34.0 Q 1774.5 49.0 1763.5 49.0 Q 1759.5 49.0 1759.5 46.0 Q 1760.5 39.0 1768.5 32.0 Q 1789.5 15.0 1846.5 -72.0 Q 1854.5 -86.0 1864.5 -86.0 Q 1896.5 -86.0 1916.5 -46.0 Q 1935.5 3.0 1935.5 53.0 Q 1935.5 79.0 1928.5 158.0 Q 1923.5 221.0 1923.5 577.0 Q 1923.5 631.0 1935.5 673.0 Q 1942.5 697.0 1944.5 701.0 Q 1944.5 721.0 1903.5 743.0 Q 1870.5 762.0 1847.5 762.0 Z" fill="lightgray"></path>
      </clipPath>
      <path clip-path="url(#make-me-a-hanzi-clip-19)" d="M 1846.5 751.0 L 1883.5 723.0 L 1903.5 693.0 L 1897.5 571.0 L 1902.5 34.0 L 1894.5 10.0 L 1872.5 -22.0 L 1843.5 -11.0 L 1794.5 28.0 L 1764.5 44.0 " fill="none" id="make-me-a-hanzi-animation-19" stroke-dasharray="1061 2122" stroke-linecap="round"></path>

</g>
</svg>
